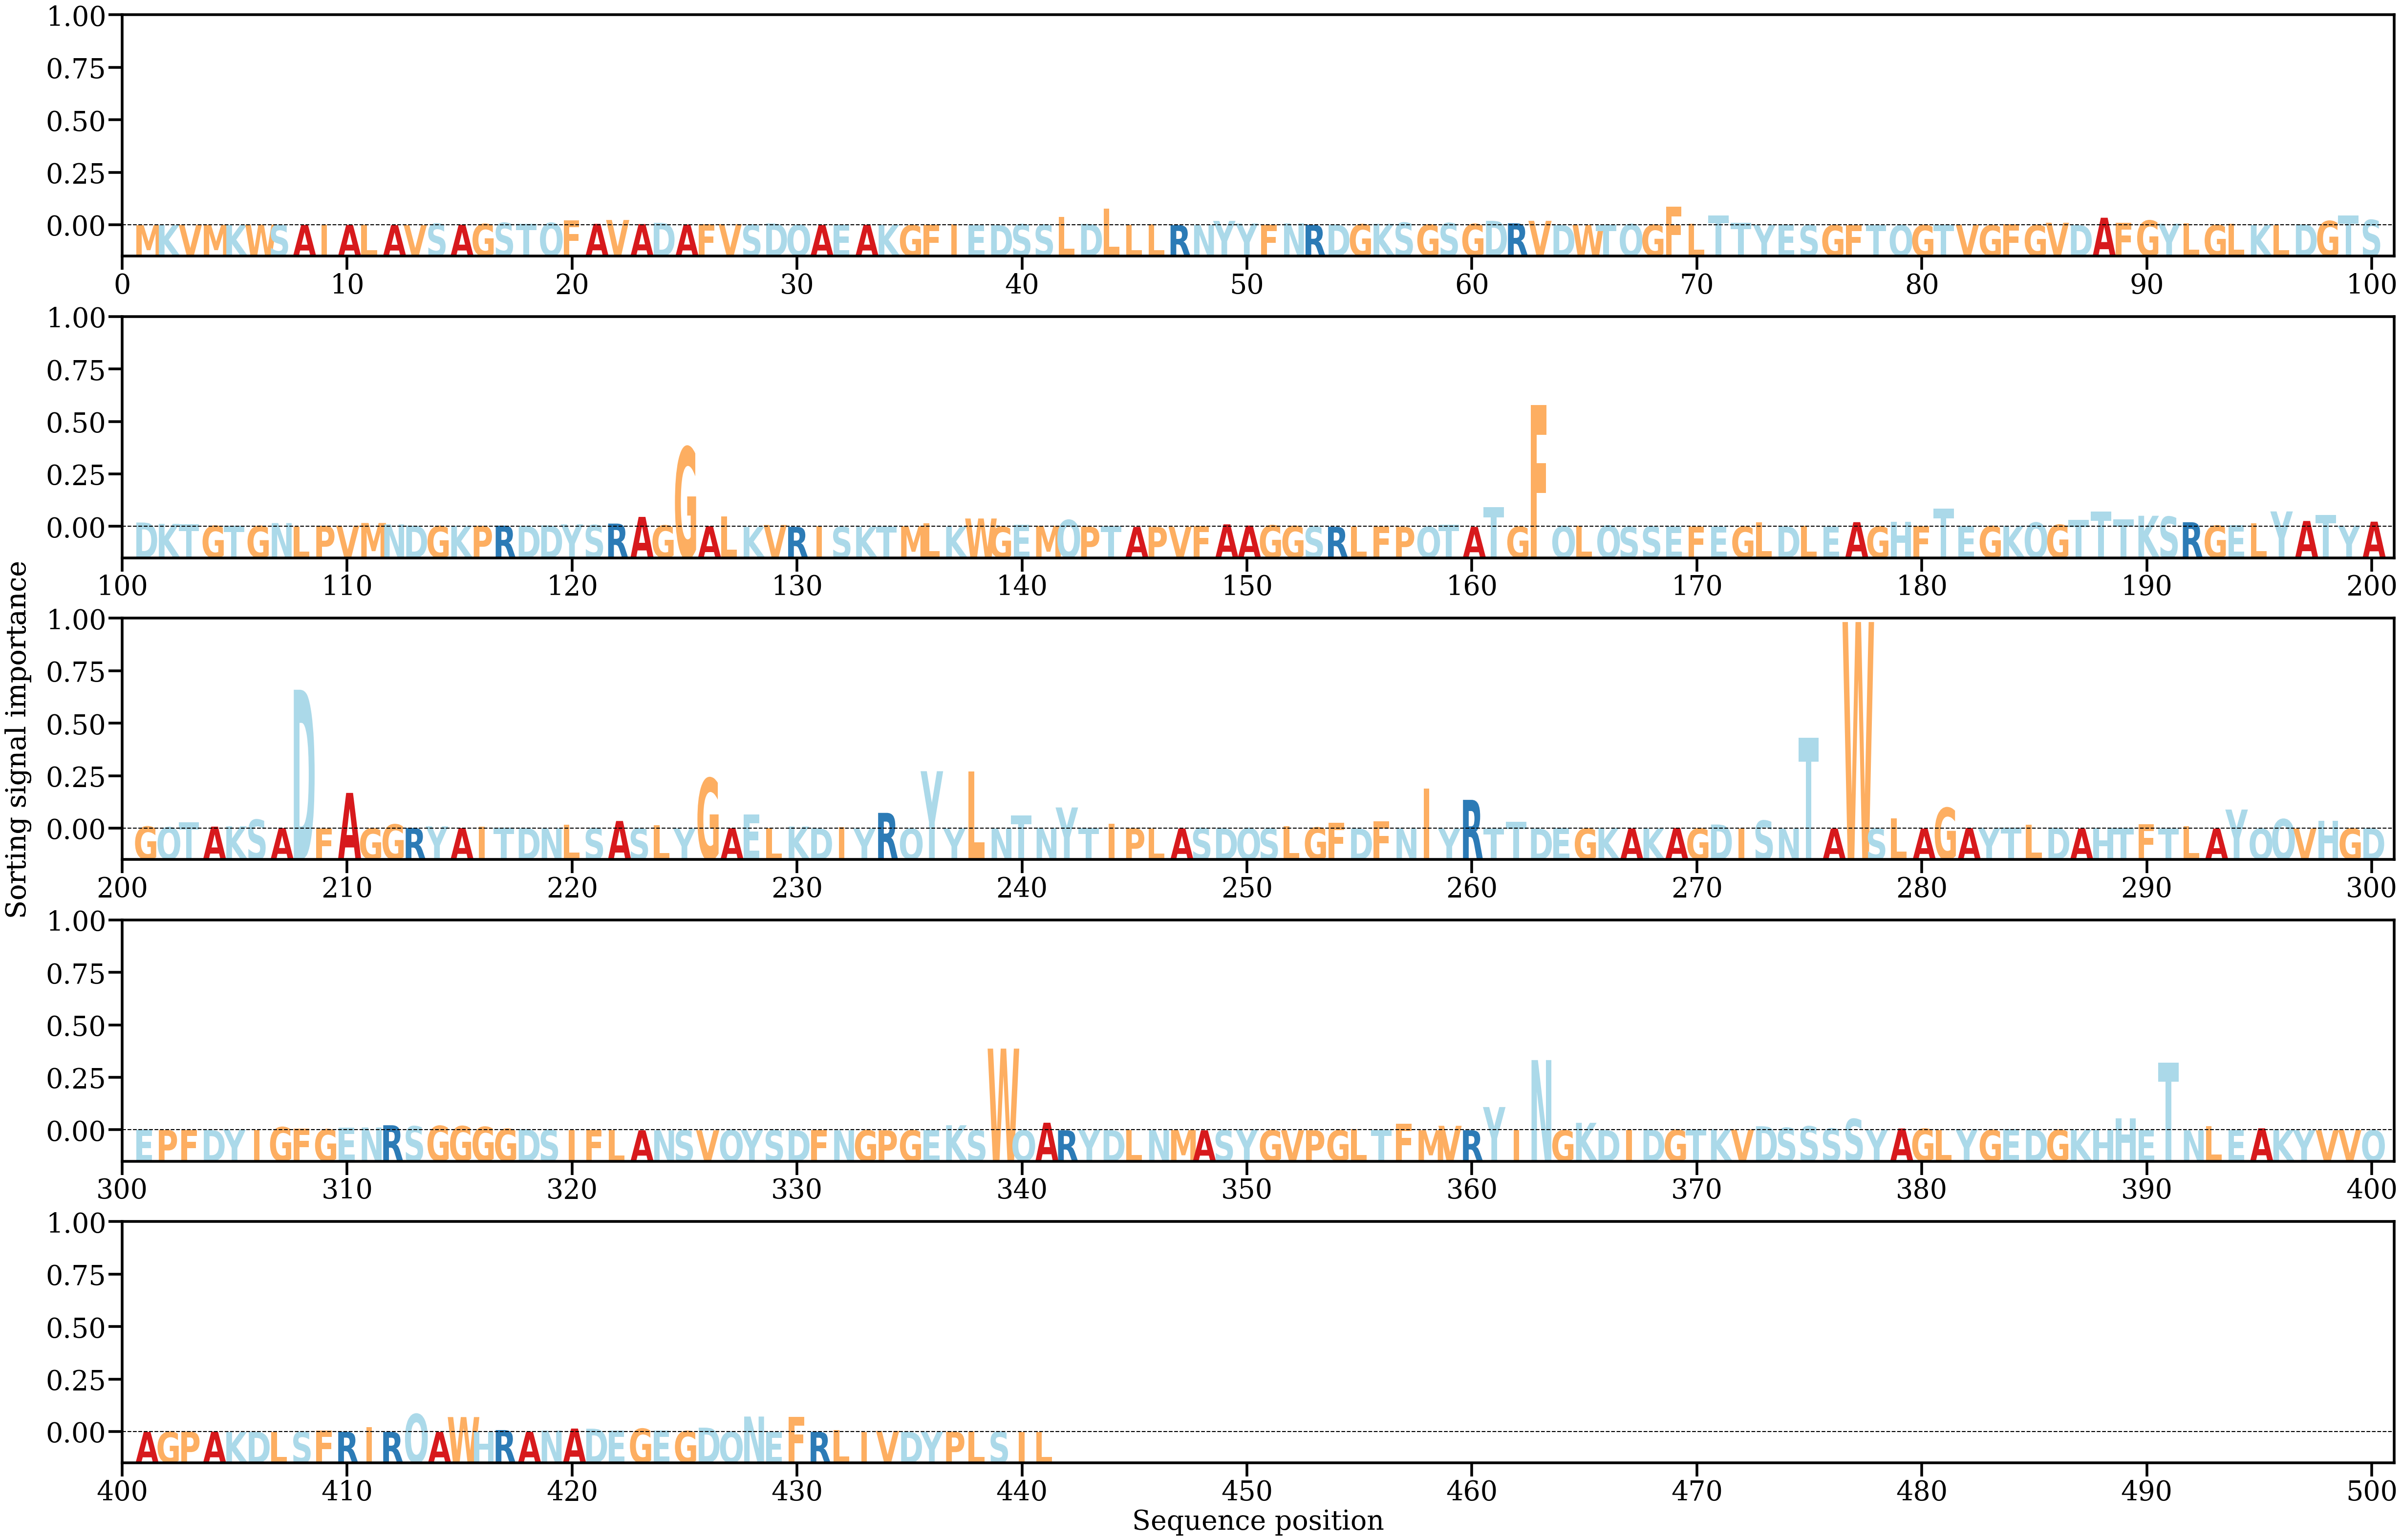

The table this chart was drawn from, first rows:
AA, Alpha
M, [4.1123196e-05]
K, [9.1680704e-05]
V, [0.00016261]
M, [0.00016669]
K, [0.00014764]
W, [0.00032604]
S, [0.00011736]
A, [0.00014242]
I, [0.00010958]
A, [0.00012781]
L, [0.00026154]
A, [4.744823e-05]
V, [5.7352318e-05]
S, [0.00073332]
A, [0.00019853]
G, [0.00058853]
S, [0.00112875]
T, [0.00078787]
Q, [0.00110059]
F, [0.00236946]
A, [0.000662]
V, [0.00252141]
A, [0.0005339]
D, [0.00113802]
A, [0.00033399]
F, [0.00046714]
V, [0.00052377]
S, [0.00028129]
D, [0.00082797]
Q, [0.00021151]
A, [0.00010548]
E, [0.00026425]
A, [0.00019983]
K, [0.00020278]
G, [3.1051975e-05]
F, [0.0001198]
I, [0.00035885]
E, [4.7551155e-05]
D, [4.982397e-05]
S, [0.00047172]
S, [0.00023101]
L, [0.00401001]
D, [0.00063208]
L, [0.00790791]
L, [0.00024158]
L, [0.00048728]
R, [3.1176616e-05]
N, [0.00010147]
Y, [0.00209047]
Y, [0.00081012]
F, [0.00020152]
N, [0.00087985]
R, [0.00016139]
D, [0.00027488]
G, [0.00045032]
K, [0.0006726]
S, [0.00122809]
G, [0.0003076]
S, [0.00102201]
G, [0.00059946]
... 381 more rows
